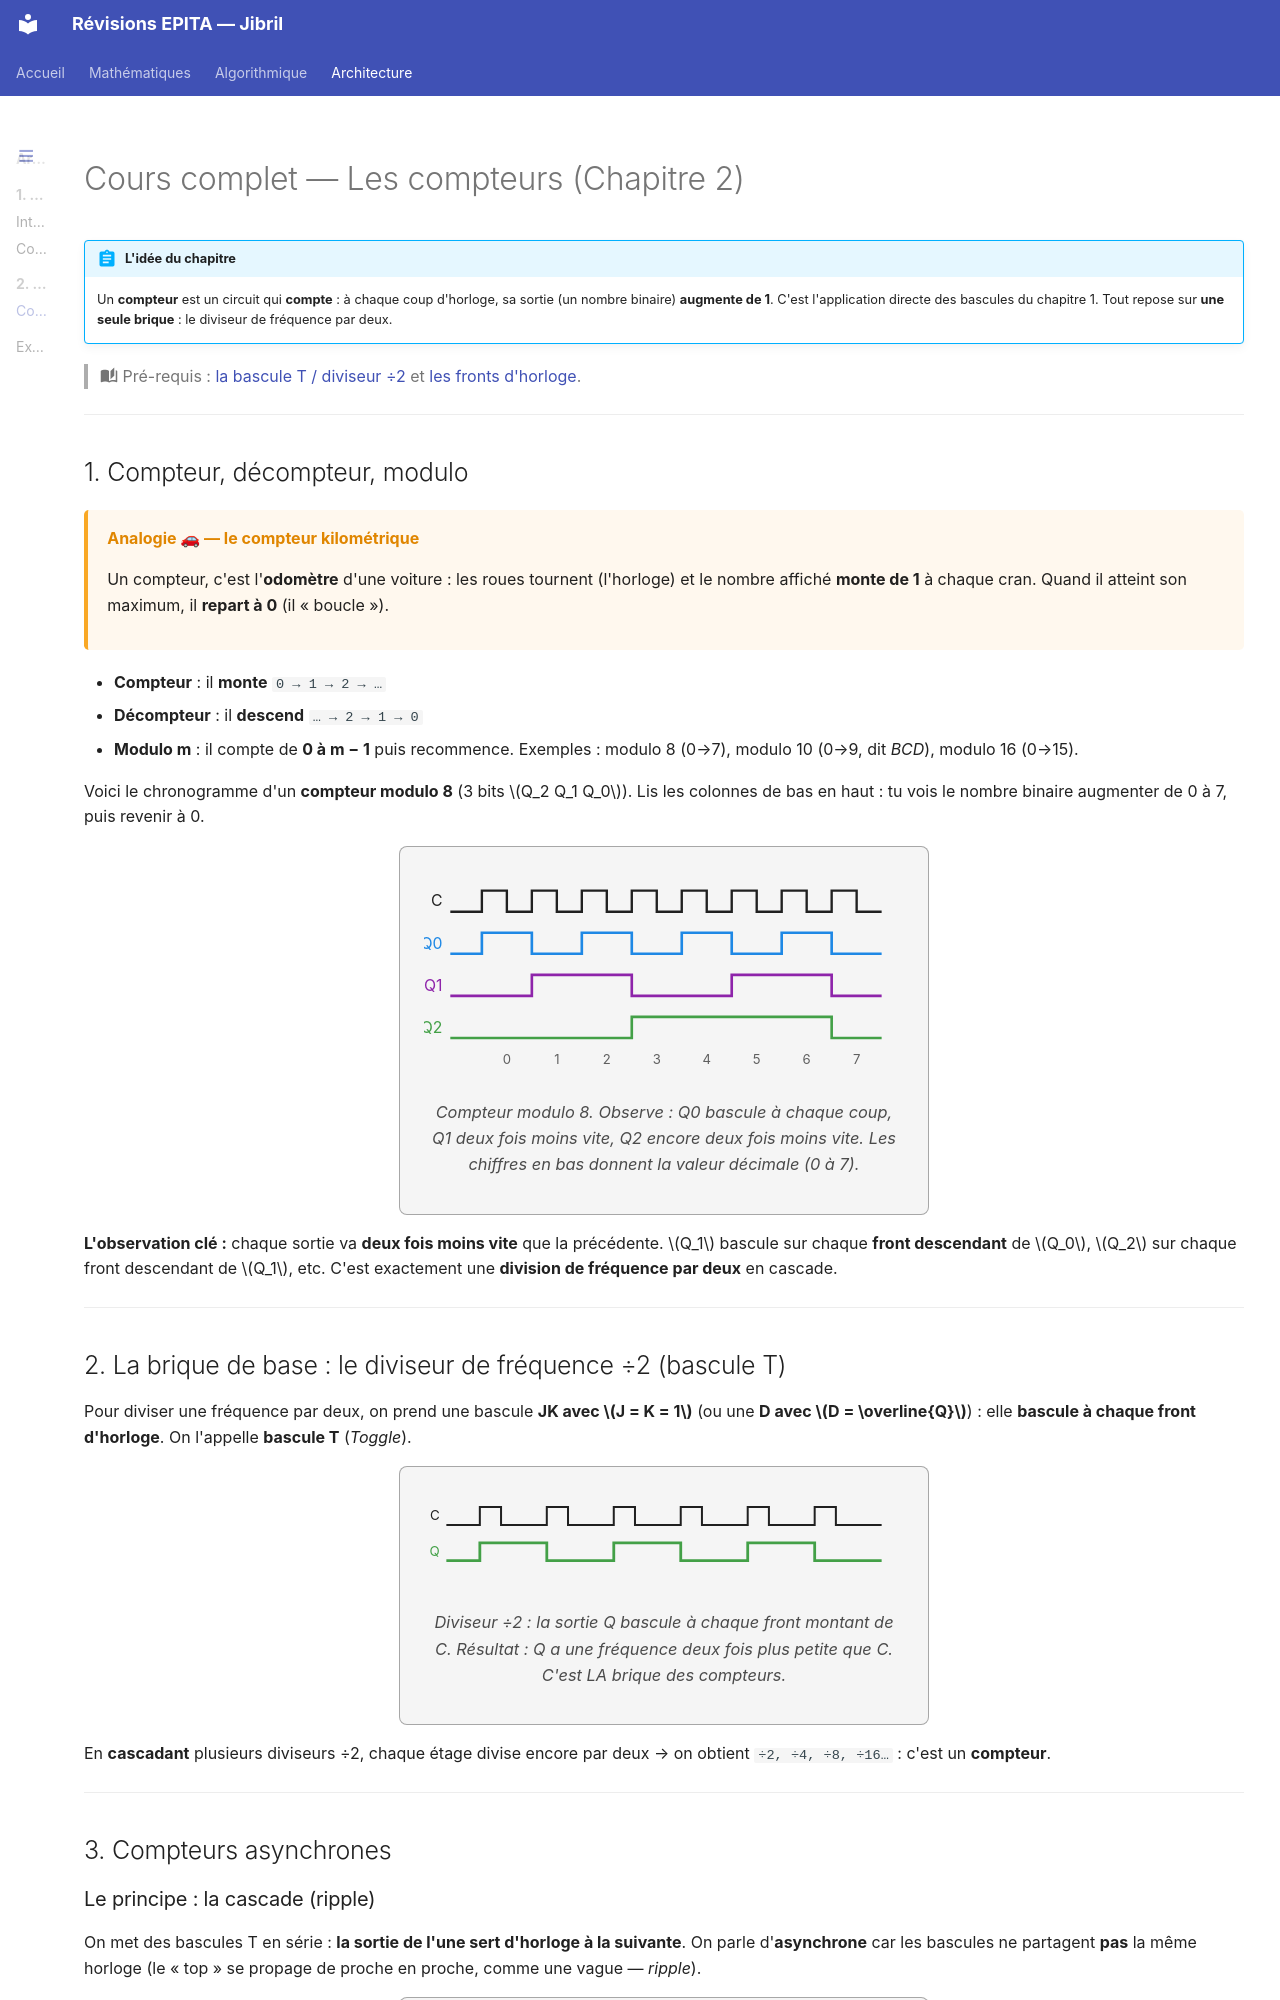

repository: Ib69/revision · page: archi/2_compteurs/1_cours/index.html · generator: mkdocs

# Cours complet — Les compteurs (Chapitre 2)

!!! abstract "L'idée du chapitre"
    Un **compteur** est un circuit qui **compte** : à chaque coup d'horloge, sa sortie (un nombre binaire) **augmente de 1**. C'est l'application directe des bascules du chapitre 1. Tout repose sur **une seule brique** : le diviseur de fréquence par deux.

> :material-book-open-page-variant: Pré-requis : [la bascule T / diviseur ÷2](../1_bascules/1_intro.md#la-bascule-t-la-machine-a-diviser-par-deux) et [les fronts d'horloge](../1_bascules/1_intro.md#4-lhorloge-le-chef-dorchestre).

---

## 1. Compteur, décompteur, modulo

<div class="analogie" markdown>
**Analogie 🚗 — le compteur kilométrique**

Un compteur, c'est l'**odomètre** d'une voiture : les roues tournent (l'horloge) et le nombre affiché **monte de 1** à chaque cran. Quand il atteint son maximum, il **repart à 0** (il « boucle »).
</div>

- **Compteur** : il **monte** `0 → 1 → 2 → …`
- **Décompteur** : il **descend** `… → 2 → 1 → 0`
- **Modulo m** : il compte de **0 à m − 1** puis recommence. Exemples : modulo 8 (0→7), modulo 10 (0→9, dit *BCD*), modulo 16 (0→15).

Voici le chronogramme d'un **compteur modulo 8** (3 bits $Q_2 Q_1 Q_0$). Lis les colonnes de bas en haut : tu vois le nombre binaire augmenter de 0 à 7, puis revenir à 0.

<figure class="circuit-figure" markdown="span">
<svg viewBox="0 0 365 158" xmlns="http://www.w3.org/2000/svg" role="img" aria-label="Chronogramme d'un compteur modulo 8">
  <g font-size="10" fill="currentColor" opacity="0.7" text-anchor="middle">
    <text x="63" y="150">0</text><text x="101" y="150">1</text><text x="139" y="150">2</text><text x="177" y="150">3</text><text x="215" y="150">4</text><text x="253" y="150">5</text><text x="291" y="150">6</text><text x="329" y="150">7</text>
  </g>
  <text x="14" y="30" text-anchor="end" font-size="12" fill="currentColor">C</text>
  <polyline points="20,34 44,34 44,18 63,18 63,34 82,34 82,18 101,18 101,34 120,34 120,18 139,18 139,34 158,34 158,18 177,18 177,34 196,34 196,18 215,18 215,34 234,34 234,18 253,18 253,34 272,34 272,18 291,18 291,34 310,34 310,18 329,18 329,34 348,34" fill="none" stroke="currentColor" stroke-width="1.8"/>
  <text x="14" y="62" text-anchor="end" font-size="12" fill="#1e88e5">Q0</text>
  <polyline points="20,66 44,66 44,50 82,50 82,66 120,66 120,50 158,50 158,66 196,66 196,50 234,50 234,66 272,66 272,50 310,50 310,66 348,66" fill="none" stroke="#1e88e5" stroke-width="2"/>
  <text x="14" y="94" text-anchor="end" font-size="12" fill="#8e24aa">Q1</text>
  <polyline points="20,98 44,98 82,98 82,82 158,82 158,98 196,98 234,98 234,82 310,82 310,98 348,98" fill="none" stroke="#8e24aa" stroke-width="2"/>
  <text x="14" y="126" text-anchor="end" font-size="12" fill="#43a047">Q2</text>
  <polyline points="20,130 158,130 158,114 310,114 310,130 348,130" fill="none" stroke="#43a047" stroke-width="2"/>
</svg>
<figcaption>Compteur modulo 8. Observe : Q0 bascule à chaque coup, Q1 deux fois moins vite, Q2 encore deux fois moins vite. Les chiffres en bas donnent la valeur décimale (0 à 7).</figcaption>
</figure>

**L'observation clé :** chaque sortie va **deux fois moins vite** que la précédente. $Q_1$ bascule sur chaque **front descendant** de $Q_0$, $Q_2$ sur chaque front descendant de $Q_1$, etc. C'est exactement une **division de fréquence par deux** en cascade.

---

## 2. La brique de base : le diviseur de fréquence ÷2 (bascule T)

Pour diviser une fréquence par deux, on prend une bascule **JK avec $J = K = 1$** (ou une **D avec $D = \overline{Q}$**) : elle **bascule à chaque front d'horloge**. On l'appelle **bascule T** (*Toggle*).

<figure class="circuit-figure" markdown="span">
<svg viewBox="0 0 430 88" xmlns="http://www.w3.org/2000/svg" role="img" aria-label="Diviseur de fréquence par deux">
  <text x="14" y="30" text-anchor="end" font-size="12" fill="currentColor">C</text>
  <polyline points="20,34 50,34 50,18 69,18 69,34 110,34 110,18 129,18 129,34 170,34 170,18 189,18 189,34 230,34 230,18 249,18 249,34 290,34 290,18 309,18 309,34 350,34 350,18 369,18 369,34 410,34" fill="none" stroke="currentColor" stroke-width="1.8"/>
  <text x="14" y="62" text-anchor="end" font-size="12" fill="#43a047">Q</text>
  <polyline points="20,66 50,66 50,50 110,50 110,66 170,66 170,50 230,50 230,66 290,66 290,50 350,50 350,66 410,66" fill="none" stroke="#43a047" stroke-width="2.5"/>
</svg>
<figcaption>Diviseur ÷2 : la sortie Q bascule à chaque front montant de C. Résultat : Q a une fréquence deux fois plus petite que C. C'est LA brique des compteurs.</figcaption>
</figure>

En **cascadant** plusieurs diviseurs ÷2, chaque étage divise encore par deux → on obtient `÷2, ÷4, ÷8, ÷16…` : c'est un **compteur**.

---

## 3. Compteurs asynchrones
